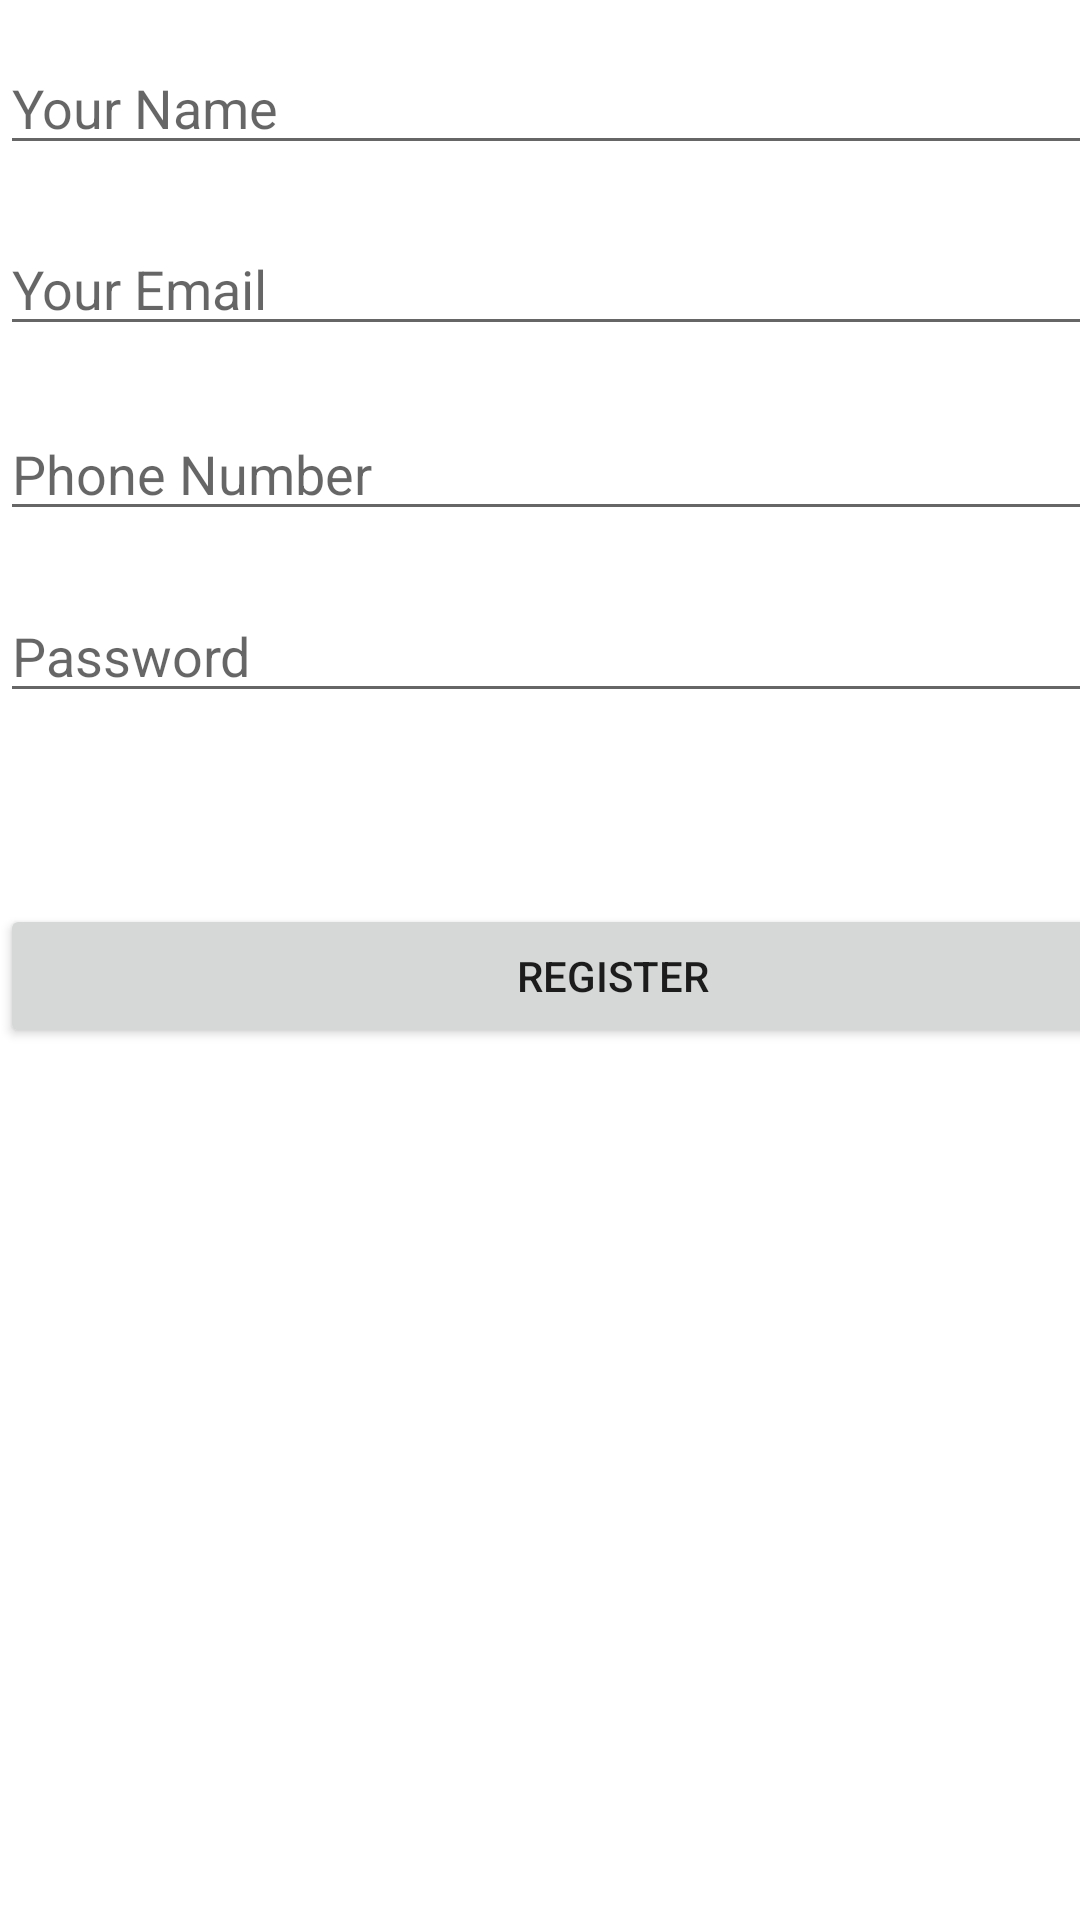

Android layout source for this screen:
<!-- AndroidManifest.xml: application theme Theme.Dcafs -->
<!-- res/layout/activity_registration.xml -->
<?xml version="1.0" encoding="utf-8"?>
<androidx.constraintlayout.widget.ConstraintLayout xmlns:android="http://schemas.android.com/apk/res/android"
    xmlns:app="http://schemas.android.com/apk/res-auto"
    xmlns:tools="http://schemas.android.com/tools"
    android:layout_width="match_parent"
    android:layout_height="match_parent"
    tools:context=".Registration">

    <EditText
        android:id="@+id/edtTextName"
        android:layout_width="409dp"
        android:layout_height="wrap_content"
        android:ems="10"
        android:hint="Your Name"
        android:inputType="textPersonName"
        app:layout_constraintBottom_toBottomOf="parent"
        app:layout_constraintTop_toTopOf="parent"
        app:layout_constraintVertical_bias="0.023"
        tools:layout_editor_absoluteX="1dp" />

    <EditText
        android:id="@+id/edtTextEmail"
        android:layout_width="409dp"
        android:layout_height="wrap_content"
        android:ems="10"
        android:hint="Your Email"
        android:inputType="textPersonName"
        app:layout_constraintBottom_toBottomOf="parent"
        app:layout_constraintTop_toBottomOf="@+id/edtTextName"
        app:layout_constraintVertical_bias="0.035"
        tools:layout_editor_absoluteX="1dp" />

    <EditText
        android:id="@+id/edtTextPhoneNumber"
        android:layout_width="409dp"
        android:layout_height="wrap_content"
        android:ems="10"
        android:hint="Phone Number"
        android:inputType="textPersonName"
        app:layout_constraintBottom_toBottomOf="parent"
        app:layout_constraintTop_toBottomOf="@+id/edtTextEmail"
        app:layout_constraintVertical_bias="0.042"
        tools:layout_editor_absoluteX="1dp" />

    <EditText
        android:id="@+id/edtTextPassword"
        android:layout_width="409dp"
        android:layout_height="wrap_content"
        android:ems="10"
        android:hint="Password"
        android:inputType="textPassword"
        app:layout_constraintBottom_toBottomOf="parent"
        app:layout_constraintTop_toBottomOf="@+id/edtTextPhoneNumber"
        app:layout_constraintVertical_bias="0.046"
        tools:layout_editor_absoluteX="1dp" />

    <Button
        android:id="@+id/buttonReg"
        android:layout_width="409dp"
        android:layout_height="wrap_content"
        android:text="Register"
        android:onClick="fnUserReg"
        app:layout_constraintBottom_toBottomOf="parent"
        app:layout_constraintTop_toBottomOf="@+id/edtTextPassword"
        app:layout_constraintVertical_bias="0.18"
        tools:layout_editor_absoluteX="1dp" />

</androidx.constraintlayout.widget.ConstraintLayout>
<!-- resources referenced by this layout -->
<resources>
  <style name="Theme.Dcafs" parent="Theme.MaterialComponents.DayNight.DarkActionBar">
          
          <item name="colorPrimary">@color/teal_700</item>
          <item name="colorPrimaryVariant">@color/purple_700</item>
          <item name="colorOnPrimary">@color/white</item>
          
          <item name="colorSecondary">@color/teal_200</item>
          <item name="colorSecondaryVariant">@color/teal_700</item>
          <item name="colorOnSecondary">@color/black</item>
          
          <item name="android:statusBarColor">?attr/colorPrimaryVariant</item>
          
      </style>
  <!-- not gathered from this repository: default colours our renderer supplied (Android Studio template values) -->
  <color name="purple_700">#FF3700B3</color>
  <color name="teal_200">#FF03DAC5</color>
  <color name="teal_700">#FF018786</color>
  <color name="black">#FF000000</color>
  <color name="white">#FFFFFFFF</color>
</resources>
